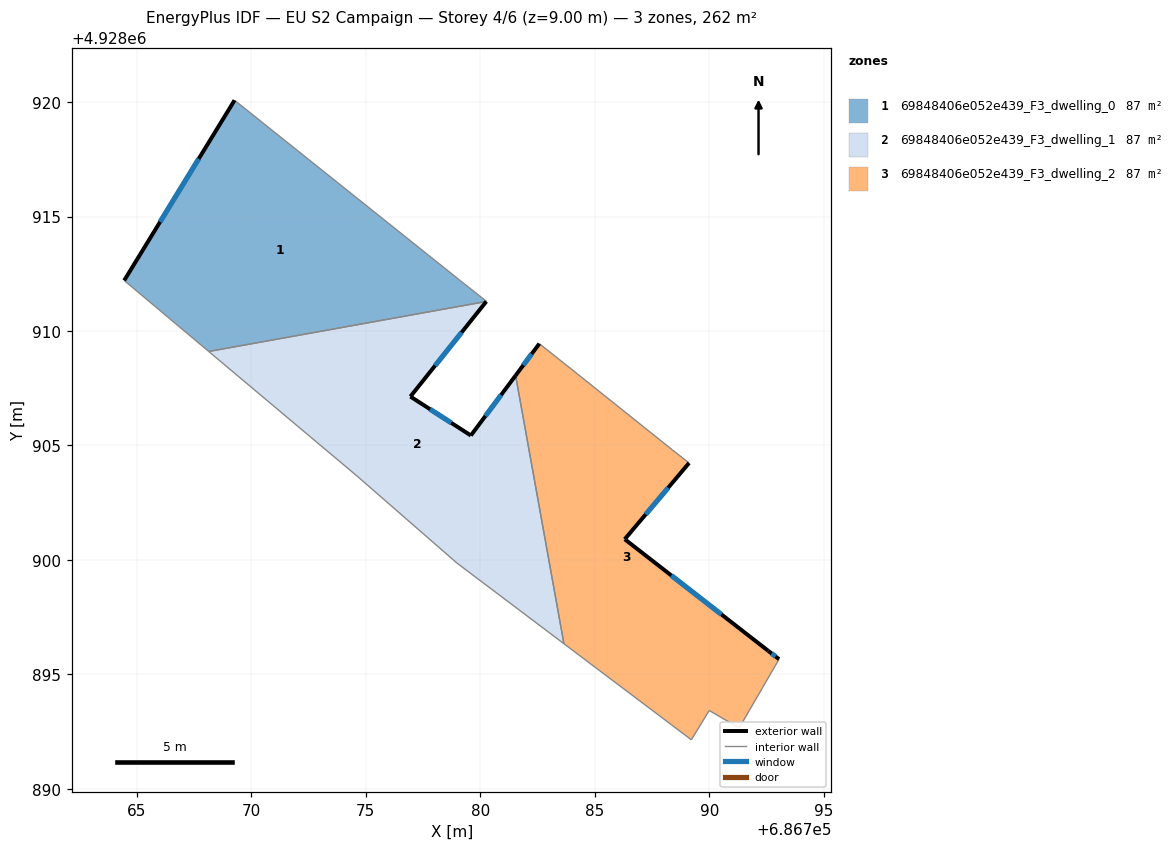
=== STOREY PLAN SPEC (per zone: floor XY polygon, exterior-wall plan segments, windows/doors) ===
zone 1: 69848406e052e439_F3_dwelling_0  (87.3 m²)
  floor: (686779.12, 4928912.21) (686780.27, 4928911.30) (686780.26, 4928911.29) (686768.14, 4928909.11) (686764.45, 4928912.21) (686769.27, 4928920.08)
  exterior wall: (686769.27, 4928920.08) – (686764.45, 4928912.21)  [9.2 m]
    window: (686767.70, 4928917.52) – (686766.02, 4928914.77)  [3.4 m²]
  interior walls: 5
zone 2: 69848406e052e439_F3_dwelling_1  (87.3 m²)
  floor: (686780.26, 4928911.29) (686776.95, 4928907.14) (686779.59, 4928905.44) (686781.54, 4928908.06) (686783.65, 4928896.34) (686778.98, 4928899.87) (686774.63, 4928903.66) (686768.14, 4928909.11)
  exterior wall: (686776.95, 4928907.14) – (686780.27, 4928911.29)  [5.3 m]
    window: (686778.03, 4928908.49) – (686779.19, 4928909.94)  [1.9 m²]
  exterior wall: (686779.59, 4928905.44) – (686776.95, 4928907.14)  [3.1 m]
    window: (686778.73, 4928905.99) – (686777.81, 4928906.58)  [1.2 m²]
  exterior wall: (686781.55, 4928908.06) – (686779.59, 4928905.44)  [3.3 m]
    window: (686780.91, 4928907.20) – (686780.23, 4928906.29)  [1.2 m²]
  interior walls: 5
zone 3: 69848406e052e439_F3_dwelling_2  (87.3 m²)
  floor: (686789.12, 4928904.24) (686786.31, 4928900.91) (686792.57, 4928896.04) (686793.05, 4928895.67) (686791.31, 4928892.66) (686790.00, 4928893.43) (686789.22, 4928892.15) (686783.65, 4928896.34) (686781.54, 4928908.06) (686782.58, 4928909.45) (686784.23, 4928908.14) (686788.38, 4928904.82)
  exterior wall: (686786.31, 4928900.91) – (686789.12, 4928904.24)  [4.4 m]
    window: (686787.22, 4928901.99) – (686788.21, 4928903.15)  [1.6 m²]
  exterior wall: (686792.57, 4928896.04) – (686786.31, 4928900.91)  [7.9 m]
    window: (686790.54, 4928897.62) – (686788.35, 4928899.32)  [2.9 m²]
  exterior wall: (686793.05, 4928895.67) – (686792.57, 4928896.04)  [0.6 m]
    window: (686792.89, 4928895.79) – (686792.73, 4928895.92)  [0.2 m²]
  exterior wall: (686782.58, 4928909.45) – (686781.55, 4928908.06)  [1.7 m]
    window: (686782.24, 4928908.99) – (686781.88, 4928908.51)  [0.6 m²]
  interior walls: 8

=== DERIVED (storey summary) ===
Building: EU S2 Campaign
Storey: 4 of 6  (floor level z = 9.00 m)
Storey gross floor area: 261.9 m²
Zones on this storey: 3
  - 69848406e052e439_F3_dwelling_0: floor 87.3 m²; exterior wall 9.2 m (27.7 m²); 1 window(s) 3.4 m²; WWR 12.2%
  - 69848406e052e439_F3_dwelling_1: floor 87.3 m²; exterior wall 11.7 m (35.2 m²); 3 window(s) 4.3 m²; WWR 12.2%
  - 69848406e052e439_F3_dwelling_2: floor 87.3 m²; exterior wall 14.6 m (43.9 m²); 4 window(s) 5.4 m²; WWR 12.2%
Zone adjacency (shared interzone walls):
  - 69848406e052e439_F3_dwelling_0 ↔ 69848406e052e439_F3_dwelling_1
  - 69848406e052e439_F3_dwelling_1 ↔ 69848406e052e439_F3_dwelling_2